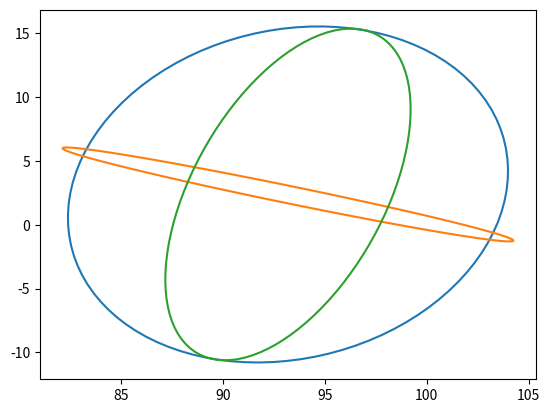

Write Python code to recreate this figure.
# -*- coding: utf8 -*-
# SPDX-License-Identifier: CECILL-2.1
"""
Python porting of c-code from matrix_statistics.c.

[redacted]

:copyright:
[redacted]
:license:
    CeCILL Free Software License Agreement v2.1
    (http://www.cecill.info/licences.en.html)
"""
from __future__ import (absolute_import, division, print_function,
                        unicode_literals)

from math import pi, cos, sin


class Ellipsoid3D():
    """A 3D ellipsoid."""

    # semi-minor axis km
    az1 = None
    dip1 = None
    len1 = None
    # semi-intermediate axis km
    az2 = None
    dip2 = None
    len2 = None
    # semi-major axis km
    len3 = None

    def __str__(self):
        """String representation."""
        return (
            f'az1: {self.az1}\n'
            f'dip1: {self.dip1}\n'
            f'len1: {self.len1}\n'
            f'az2: {self.az2}\n'
            f'dip2: {self.dip2}\n'
            f'len2: {self.len2}\n'
            f'len3: {self.len3}'
        )


class Vect3D():
    """A 3D vector."""

    x = None
    y = None
    z = None

    def __str__(self):
        """String representation."""
        return f'x: {self.x} y: {self.y} z: {self.z}'


def cross_product_3d(vect_a, vect_b):
    """Cross product between two 3D vectors."""
    product = Vect3D()
    product.x = vect_a.y * vect_b.z - vect_a.z * vect_b.y
    product.y = vect_a.z * vect_b.x - vect_a.x * vect_b.z
    product.z = vect_a.x * vect_b.y - vect_a.y * vect_b.x
    return product


def ellipsiod2Axes(pellipsoid):
    """Get the three axes of an ellipsoid."""
    DE2RA = pi/180

    # strike angles positive CCW from East = 0
    az1 = 90.0 - pellipsoid.az1
    az2 = 90.0 - pellipsoid.az2
    # dip angles increasing downwards from horiz = 0
    dip1 = -pellipsoid.dip1
    dip2 = -pellipsoid.dip2

    # get 3D vector axes
    cosd1 = cos(DE2RA * pellipsoid.dip1)
    paxis1 = Vect3D()
    paxis1.x = cos(DE2RA * az1) * cosd1
    paxis1.y = sin(DE2RA * az1) * cosd1
    paxis1.z = -sin(DE2RA * dip1)

    cosd2 = cos(DE2RA * pellipsoid.dip2)
    paxis2 = Vect3D()
    paxis2.x = cos(DE2RA * az2) * cosd2
    paxis2.y = sin(DE2RA * az2) * cosd2
    paxis2.z = -sin(DE2RA * dip2)

    paxis3 = cross_product_3d(paxis1, paxis2)

    paxis1.x *= pellipsoid.len1
    paxis1.y *= pellipsoid.len1
    paxis1.z *= pellipsoid.len1
    paxis2.x *= pellipsoid.len2
    paxis2.y *= pellipsoid.len2
    paxis2.z *= pellipsoid.len2
    paxis3.x *= pellipsoid.len3
    paxis3.y *= pellipsoid.len3
    paxis3.z *= pellipsoid.len3

    return paxis1, paxis2, paxis3


def toEllipsoid3D(ax1, ax2, center, npts):
    """Get the coordinates of a 3D ellipsoid defined by 2 axes and a center."""
    d_angle = 2.0 * pi / (npts - 1)
    angle = 0.0

    ellArray = []
    for n in range(0, npts):
        cosang = cos(angle)
        sinang = sin(angle)
        vect = Vect3D()
        vect.x = center.x + ax1.x * cosang + ax2.x * sinang
        vect.y = center.y + ax1.y * cosang + ax2.y * sinang
        vect.z = center.z + ax1.z * cosang + ax2.z * sinang
        ellArray.append(vect)
        angle += d_angle

    return ellArray


def main():
    """Test code."""
    import numpy as np
    import matplotlib.pyplot as plt

    ellips = Ellipsoid3D()
    ellips.az1 = 106.592
    ellips.dip1 = -11.4799
    ellips.len1 = 10.7175
    ellips.az2 = 16.9256
    ellips.dip2 = 1.64329
    ellips.len2 = 13.3939
    ellips.len3 = 2.514136e+01

    expect = Vect3D()
    expect.x = 93.1985
    expect.y = 2.36646
    expect.z = 25.8457

    pax1, pax2, pax3 = ellipsiod2Axes(ellips)

    ellArray12 = toEllipsoid3D(pax1, pax2, expect, 100)
    ellArray13 = toEllipsoid3D(pax1, pax3, expect, 100)
    ellArray23 = toEllipsoid3D(pax2, pax3, expect, 100)
    ell12 = np.array([(vect.x, vect.y) for vect in ellArray12])
    ell13 = np.array([(vect.x, vect.y) for vect in ellArray13])
    ell23 = np.array([(vect.x, vect.y) for vect in ellArray23])

    plt.plot(ell12[:, 0], ell12[:, 1])
    plt.plot(ell13[:, 0], ell13[:, 1])
    plt.plot(ell23[:, 0], ell23[:, 1])

    plt.show()


if __name__ == '__main__':
    main()
